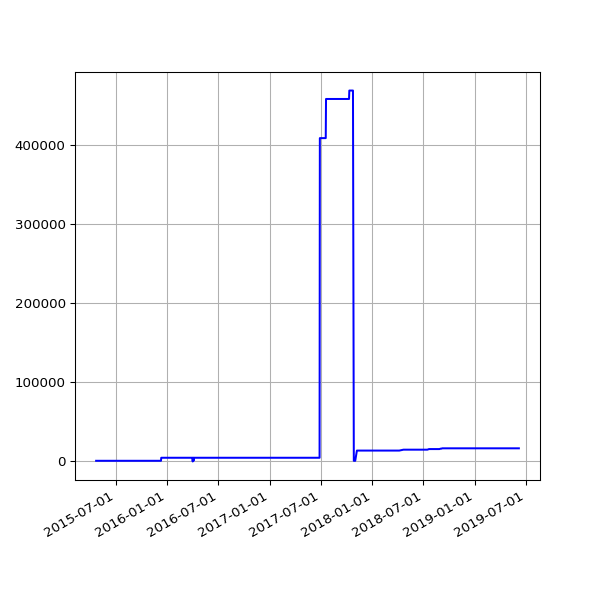

Values plotted in this chart, from the file beside it:
date, value
2015-04-23 02:07:43 +0100, 837
2015-04-24 02:03:29 +0100, 837
2015-04-25 02:00:02 +0100, 837
2015-04-26 01:58:01 +0100, 837
2015-04-27 02:05:16 +0100, 837
2015-04-28 02:01:35 +0100, 837
2015-04-29 01:58:17 +0100, 837
2015-04-30 03:29:31 +0100, 837
2015-05-01 03:18:05 +0100, 837
2015-05-02 03:10:58 +0100, 837
2015-05-03 03:03:28 +0100, 837
2015-05-04 03:01:17 +0100, 837
2015-05-05 02:34:24 +0100, 837
2015-05-06 02:57:35 +0100, 837
2015-05-07 03:24:56 +0100, 837
2015-05-08 03:03:16 +0100, 837
2015-05-09 03:24:00 +0100, 837
2015-05-10 03:37:00 +0100, 837
2015-05-11 03:24:21 +0100, 837
2015-05-12 03:19:35 +0100, 837
2015-05-13 03:34:42 +0100, 837
2015-05-14 03:37:22 +0100, 837
2015-05-15 03:19:50 +0100, 837
2015-05-16 05:31:18 +0100, 837
2015-05-17 03:27:38 +0100, 837
2015-05-19 02:53:59 +0100, 837
2015-05-20 02:58:38 +0100, 837
2015-05-21 03:05:41 +0100, 837
2015-05-22 04:51:32 +0100, 837
2015-05-23 05:41:24 +0100, 837
2015-05-24 03:12:56 +0100, 837
2015-05-25 03:01:52 +0100, 837
2015-05-26 03:13:00 +0100, 837
2015-05-27 03:23:00 +0100, 837
2015-05-28 03:26:26 +0100, 837
2015-05-29 02:08:35 +0100, 837
2015-05-30 02:01:59 +0100, 837
2015-05-31 02:59:20 +0100, 837
2015-06-01 02:24:26 +0100, 837
2015-06-02 02:23:53 +0100, 837
2015-06-03 02:16:29 +0100, 837
2015-06-04 02:24:07 +0100, 837
2015-06-05 02:01:21 +0100, 837
2015-06-06 02:25:46 +0100, 837
2015-06-07 03:07:41 +0100, 837
2015-06-08 03:16:23 +0100, 837
2015-06-09 02:21:29 +0100, 837
2015-06-10 02:09:44 +0100, 837
2015-06-11 02:06:29 +0100, 837
2015-06-12 02:28:38 +0100, 837
2015-06-13 02:11:49 +0100, 837
2015-06-14 03:06:24 +0100, 837
2015-06-15 03:23:28 +0100, 837
2015-06-16 03:11:19 +0100, 837
2015-06-17 02:46:34 +0100, 837
2015-06-18 03:19:13 +0100, 837
2015-06-19 02:09:05 +0100, 837
2015-06-20 02:39:51 +0100, 837
2015-06-21 03:12:24 +0100, 837
2015-06-22 02:56:04 +0100, 837
... 937 more rows
